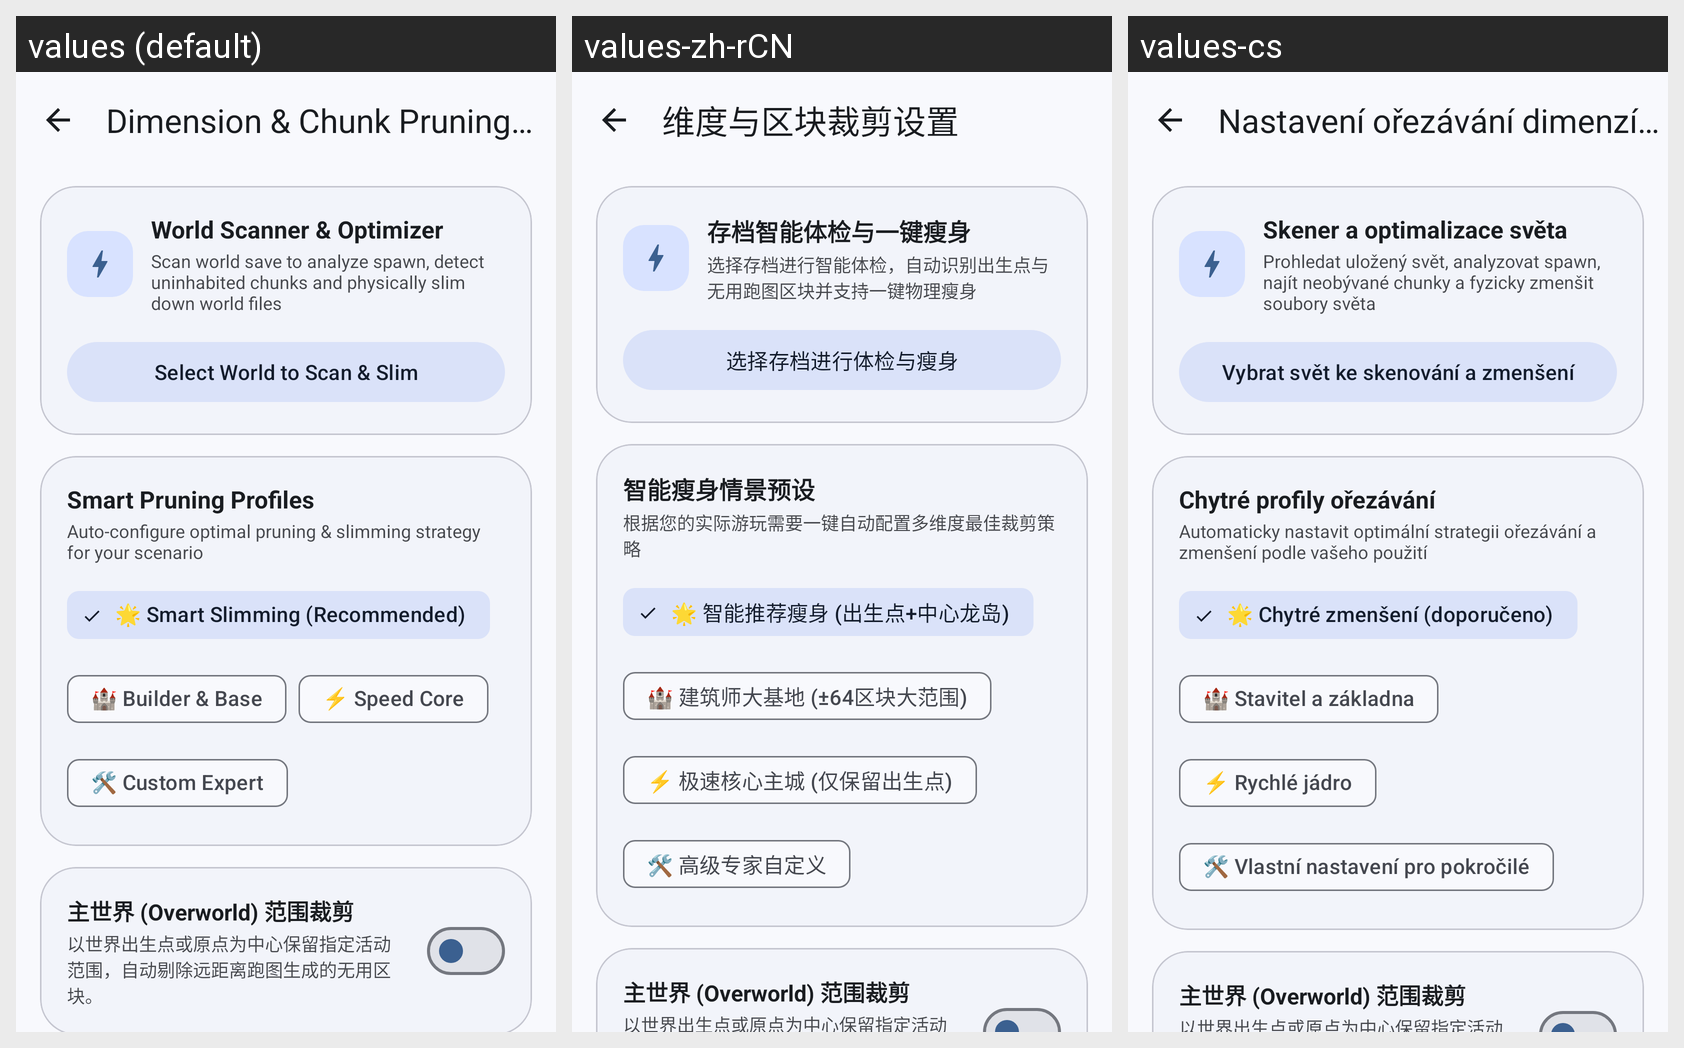

Translations of the strings shown on this Android screen, per locale in the grid:
Android screen res/layout/activity_dimension_settings.xml rendered under 3 locales, left to right: values (default), values-zh-rCN, values-cs. Device: Nexus 5 (rendered at 1080×1920; each locale shown at half size, 540×960, under a caption strip naming it); theme Theme.Chunkoid.
Strings drawn on this screen, with the default value and each locale's value (text and hints the layout hard-codes, and strings that could not be matched under every locale, appear in the picture but are not listed):

dimension_and_chunk_settings
  values: Dimension & Chunk Pruning Settings
  values-zh-rCN: 维度与区块裁剪设置
  values-cs: Nastavení ořezávání dimenzí a chunků

world_analyzer_title
  values: World Scanner & Optimizer
  values-zh-rCN: 存档智能体检与一键瘦身
  values-cs: Skener a optimalizace světa

world_analyzer_desc
  values: Scan world save to analyze spawn, detect uninhabited chunks and physically slim down world files
  values-zh-rCN: 选择存档进行智能体检，自动识别出生点与无用跑图区块并支持一键物理瘦身
  values-cs: Prohledat uložený svět, analyzovat spawn, najít neobývané chunky a fyzicky zmenšit soubory světa

world_analyzer_select_btn
  values: Select World to Scan & Slim
  values-zh-rCN: 选择存档进行体检与瘦身
  values-cs: Vybrat svět ke skenování a zmenšení

smart_pruning_profile_title
  values: Smart Pruning Profiles
  values-zh-rCN: 智能瘦身情景预设
  values-cs: Chytré profily ořezávání

smart_pruning_profile_desc
  values: Auto-configure optimal pruning & slimming strategy for your scenario
  values-zh-rCN: 根据您的实际游玩需要一键自动配置多维度最佳裁剪策略
  values-cs: Automaticky nastavit optimální strategii ořezávání a zmenšení podle vašeho použití

profile_smart_auto
  values: 🌟 Smart Slimming (Recommended)
  values-zh-rCN: 🌟 智能推荐瘦身 (出生点+中心龙岛)
  values-cs: 🌟 Chytré zmenšení (doporučeno)

profile_builder
  values: 🏰 Builder & Base
  values-zh-rCN: 🏰 建筑师大基地 (±64区块大范围)
  values-cs: 🏰 Stavitel a základna

profile_speed
  values: ⚡ Speed Core
  values-zh-rCN: ⚡ 极速核心主城 (仅保留出生点)
  values-cs: ⚡ Rychlé jádro

profile_custom
  values: 🛠️ Custom Expert
  values-zh-rCN: 🛠️ 高级专家自定义
  values-cs: 🛠️ Vlastní nastavení pro pokročilé
